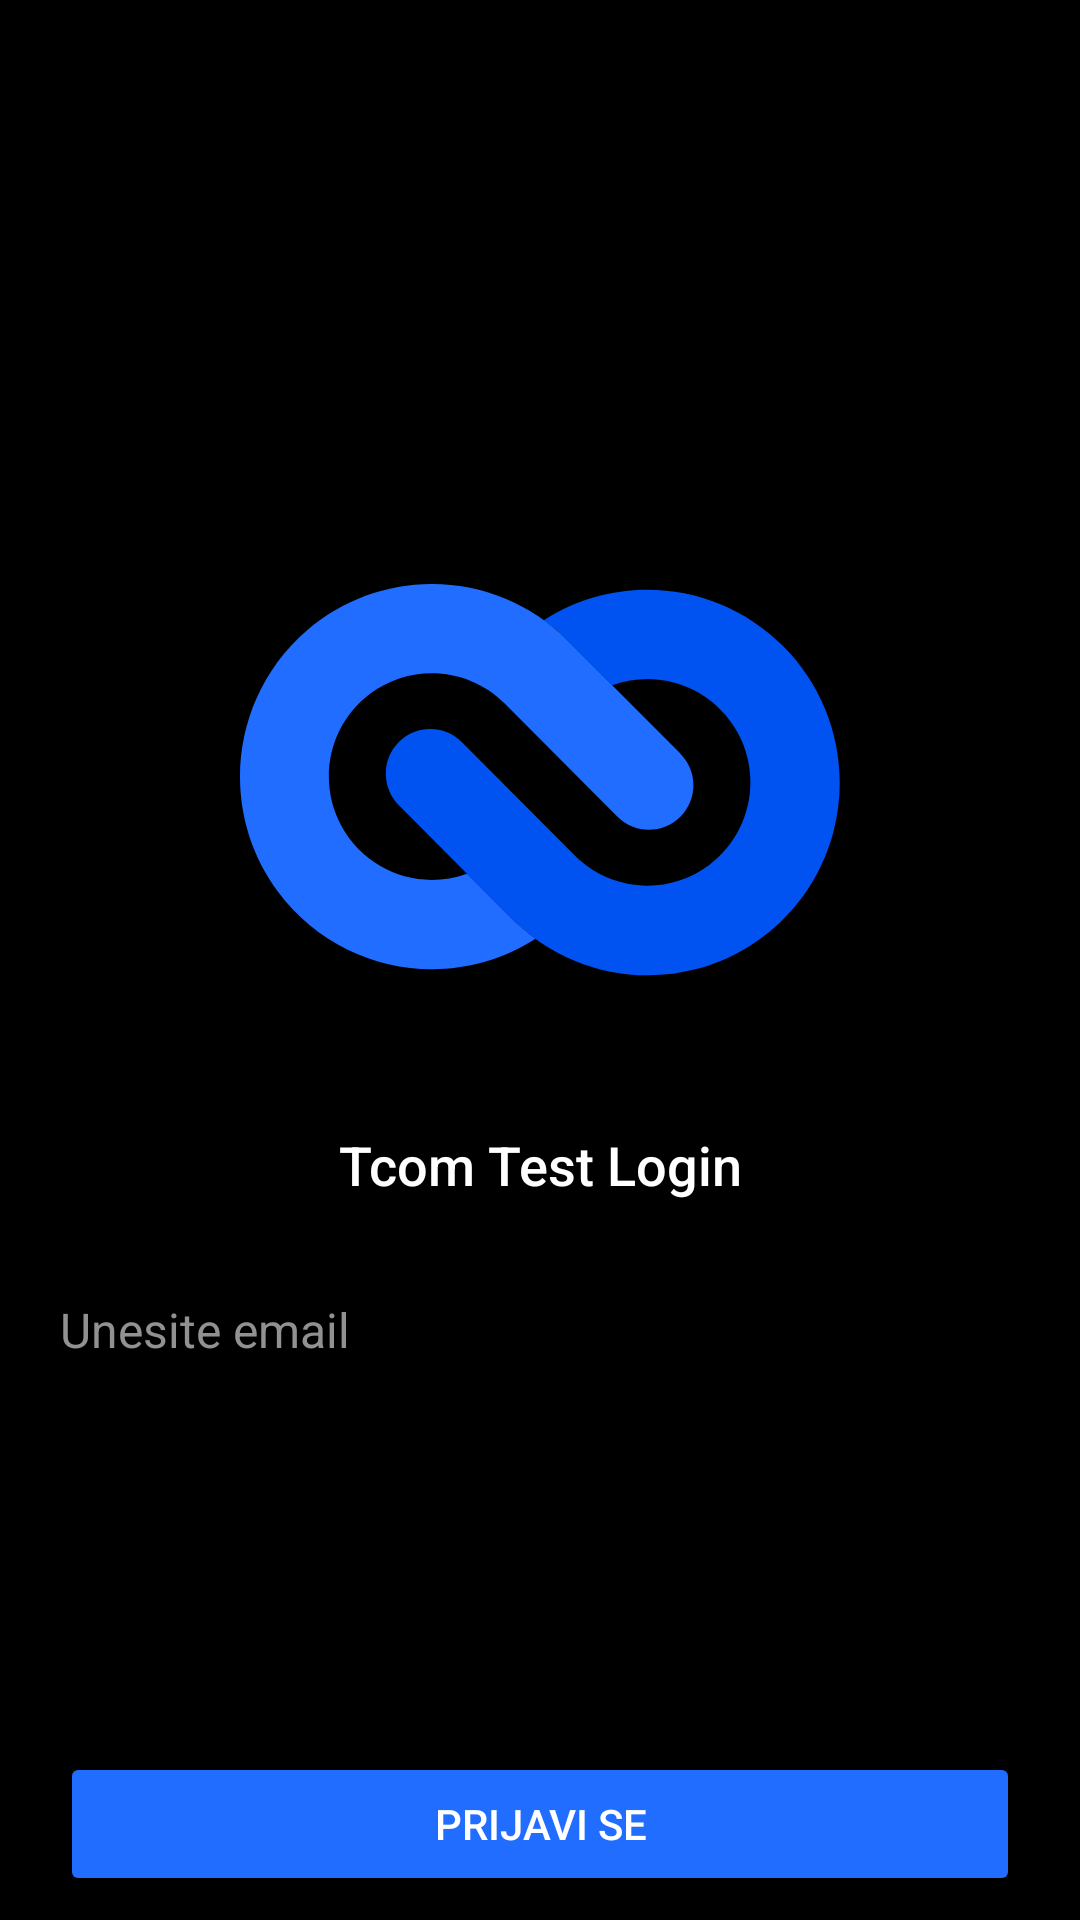

Produce the Android XML layout that renders to this screen, including the resource entries it uses.
<!-- AndroidManifest.xml: application theme Theme.TCOMProject -->
<!-- res/layout/fragment_login.xml -->
<?xml version="1.0" encoding="utf-8"?>
<androidx.constraintlayout.widget.ConstraintLayout xmlns:android="http://schemas.android.com/apk/res/android"
    xmlns:app="http://schemas.android.com/apk/res-auto"
    xmlns:tools="http://schemas.android.com/tools"
    android:layout_width="match_parent"
    android:layout_height="match_parent"
    android:background="@color/black"
    tools:context=".fragments.LoginFragment">


    <ImageView
        android:id="@+id/imageView"
        android:layout_width="200dp"
        android:layout_height="200dp"
        android:layout_marginTop="160dp"
        android:src="@drawable/tcom_logo"
        app:layout_constraintEnd_toEndOf="parent"
        app:layout_constraintStart_toStartOf="parent"
        app:layout_constraintTop_toTopOf="parent" />

    <TextView
        android:id="@+id/dummy_text_view"
        android:layout_width="wrap_content"
        android:layout_height="wrap_content"
        android:layout_marginTop="16dp"
        android:fontFamily="sans-serif-medium"
        android:text="@string/tcom_test_login"
        android:textColor="@color/white"
        android:textSize="18sp"
        android:typeface="normal"
        app:layout_constraintEnd_toEndOf="parent"
        app:layout_constraintStart_toStartOf="parent"
        app:layout_constraintTop_toBottomOf="@+id/imageView" />

    <EditText
        android:id="@+id/email_edit_text"
        android:layout_width="match_parent"
        android:layout_height="wrap_content"
        android:layout_marginStart="20dp"
        android:layout_marginTop="32dp"
        android:layout_marginEnd="20dp"
        android:background="@drawable/edit_text_background_corner_radius_30"
        android:ems="10"
        android:hint="@string/unesite_email"
        android:inputType="textEmailAddress"
        android:singleLine="true"
        android:textColor="@color/white"
        android:textColorHint="@color/dark_gray"
        android:textSize="16sp"
        app:layout_constraintEnd_toEndOf="parent"
        app:layout_constraintStart_toStartOf="parent"
        app:layout_constraintTop_toBottomOf="@+id/dummy_text_view" />

    <Button
        android:id="@+id/btnLogin"
        android:layout_width="match_parent"
        android:layout_height="wrap_content"
        android:layout_marginStart="20dp"
        android:layout_marginEnd="20dp"
        android:layout_marginBottom="8dp"
        android:text="@string/prijavi_se"
        android:textColor="@color/white"
        android:backgroundTint="@color/light_blue"
        app:layout_constraintBottom_toBottomOf="parent"
        app:layout_constraintEnd_toEndOf="parent"
        app:layout_constraintStart_toStartOf="parent" />


</androidx.constraintlayout.widget.ConstraintLayout>
<!-- resources referenced by this layout -->
<resources>
  <color name="black">#FF000000</color>
  <color name="dark_gray">#919191</color>
  <color name="light_blue">#206DFF</color>
  <color name="white">#FFFFFFFF</color>
  <!-- drawable tcom_logo (drawable) -->
  <vector xmlns:android="http://schemas.android.com/apk/res/android"
      android:width="904dp"
      android:height="591dp"
      android:viewportWidth="904"
      android:viewportHeight="591">
    <path
        android:pathData="M818.21,93.59C722.11,-2.9 572.08,-19.16 457.7,54.52C470.42,63.69 482.39,73.88 493.47,85L560.77,152.59C633.13,126.14 713.86,157 750.39,225.09C786.92,293.18 768.19,377.87 706.41,424.03C644.62,470.19 558.47,463.84 504.06,409.11L334.05,238.35C307.89,212.08 265.48,212.08 239.33,238.35C213.18,264.62 213.18,307.21 239.33,333.48L342.06,436.66L409.36,504.26C482.31,578.05 588.97,607.03 689,580.23C789.04,553.44 867.17,474.96 893.85,374.48C920.52,274.01 891.67,166.88 818.21,93.61V93.59Z"
        android:fillColor="#0053F0"/>
    <path
        android:pathData="M663.48,255.71L560.75,152.52L493.47,85.01C386.25,-22.65 214.43,-28.82 99.83,70.88C-14.77,170.57 -33.22,342.26 57.56,464.22C148.34,586.18 317.51,616.98 445.13,534.78C432.41,525.61 420.45,515.42 409.36,504.31L342.06,436.71C269.7,463.17 188.97,432.3 152.44,364.21C115.91,296.13 134.64,211.43 196.42,165.27C258.21,119.11 344.36,125.47 398.77,180.19L568.78,350.96C594.94,377.23 637.34,377.23 663.5,350.96C689.65,324.69 689.65,282.1 663.5,255.82L663.48,255.71Z"
        android:fillColor="#206DFF"/>
  </vector>
  <string name="prijavi_se">Prijavi se</string>
  <string name="tcom_test_login">Tcom Test Login</string>
  <string name="unesite_email">Unesite email</string>
  <style name="Theme.TCOMProject" parent="Base.Theme.TCOMProject" />
  <style name="Base.Theme.TCOMProject" parent="Theme.Material3.DayNight.NoActionBar">
          
          
          <item name="android:itemTextAppearance">@style/ChangeTextColor</item>
          <item name="android:itemBackground">@color/darker_gray</item>
      </style>
  <style name="ChangeTextColor" parent="@android:style/TextAppearance.Widget.IconMenu.Item">
          <item name="android:textColor">@color/white</item>
      </style>
  <color name="darker_gray">#1F1E1E</color>
</resources>
